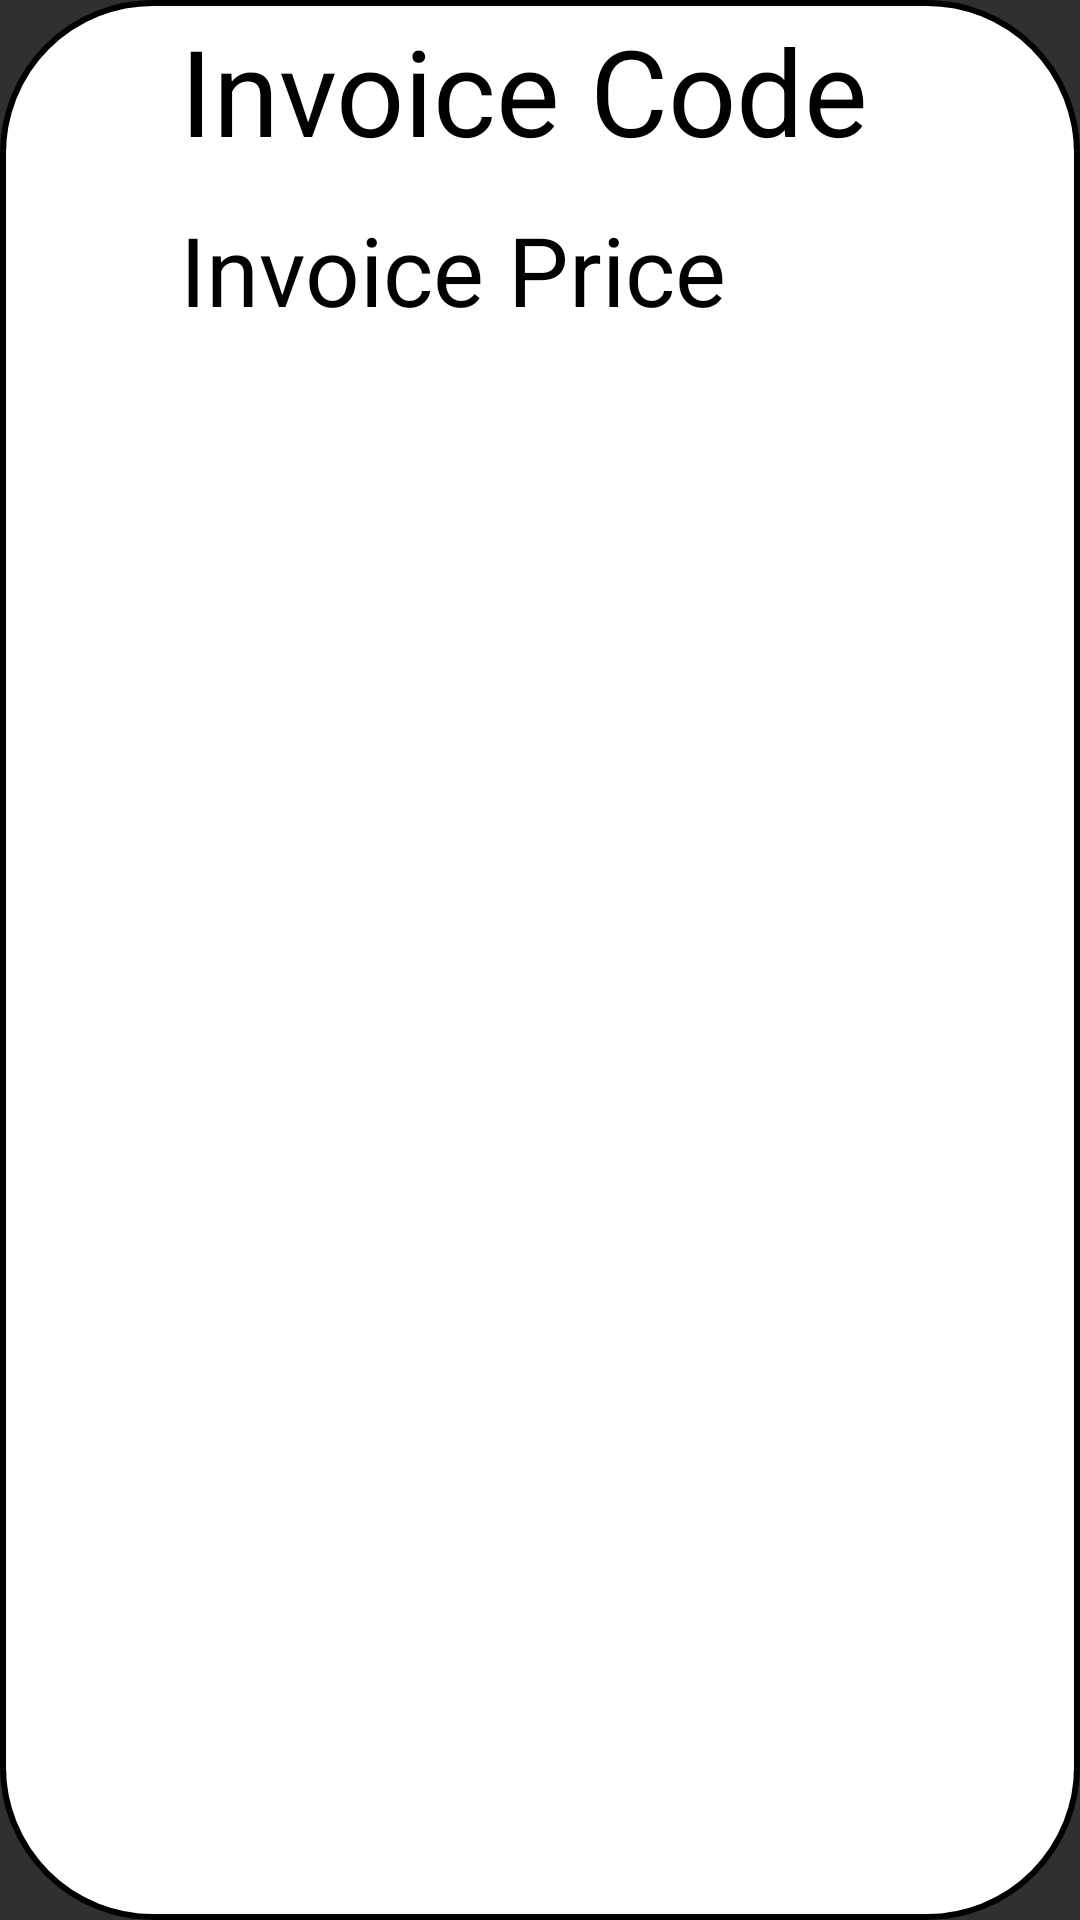

This screen was rendered from an Android layout file. Write that file and the resources it references.
<!-- AndroidManifest.xml: application theme Theme.MyLoveBeverage -->
<!-- res/layout/activity_invoice_cell.xml -->
<?xml version="1.0" encoding="utf-8"?>
<RelativeLayout xmlns:android="http://schemas.android.com/apk/res/android"
    android:layout_width="840dp"
    android:layout_height="120dp"
    android:background="@drawable/login_rbcircle_3"
    android:orientation="horizontal">

    <TextView
        android:id="@+id/txtInvoiceCode"
        android:layout_width="wrap_content"
        android:layout_height="60dp"
        android:layout_marginLeft="60dp"
        android:gravity="center"
        android:text="Invoice Code"
        android:textAlignment="center"
        android:textColor="@color/black"
        android:textSize="40sp" />

    <TextView
        android:id="@+id/txtInvoicePrice"
        android:layout_width="wrap_content"
        android:layout_height="60dp"
        android:layout_marginLeft="60dp"
        android:layout_marginTop="60dp"
        android:gravity="center"
        android:text="Invoice Price"
        android:textAlignment="center"
        android:textColor="@color/black"
        android:textSize="32sp" />

    <TextView
        android:id="@+id/txtInvoiceDate"
        android:layout_width="wrap_content"
        android:layout_height="60dp"
        android:layout_marginLeft="500dp"
        android:layout_marginTop="80dp"
        android:text="Date"
        android:textAlignment="center"
        android:textColor="@color/grey"
        android:textSize="24sp"
        android:textStyle="italic" />

</RelativeLayout>
<!-- resources referenced by this layout -->
<resources>
  <color name="black">#FF000000</color>
  <color name="grey">#555555</color>
  <!-- drawable login_rbcircle_3 (drawable-v24) -->
  <?xml version="1.0" encoding="utf-8"?>
  <shape xmlns:android="http://schemas.android.com/apk/res/android">
  
  
      <corners
          android:radius="50dp">
  
      </corners>
      <stroke
          android:width="2dp">
      </stroke>
      <solid
          android:color="@color/white">
      </solid>
  
  </shape>
  <style name="Theme.MyLoveBeverage" parent="Theme.AppCompat.NoActionBar">
          
      </style>
  <color name="white">#FFFFFFFF</color>
</resources>
